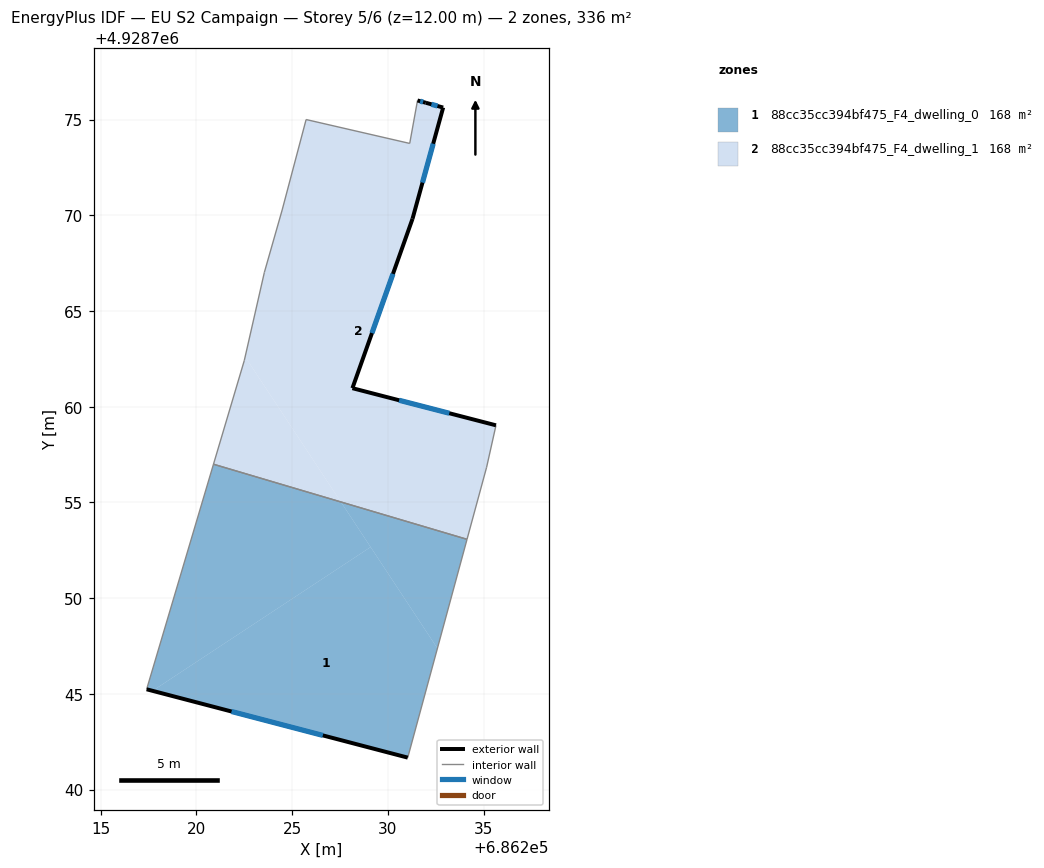
=== STOREY PLAN SPEC (per zone: floor XY polygon, exterior-wall plan segments, windows/doors) ===
zone 1: 88cc35cc394bf475_F4_dwelling_0  (168.0 m²)
  floor: (686232.59, 4928747.38) (686234.14, 4928753.08) (686227.55, 4928755.03)
  floor: (686229.10, 4928752.67) (686227.55, 4928755.03) (686220.89, 4928757.00) (686217.40, 4928745.24) (686217.71, 4928745.16)
  floor: (686231.04, 4928741.67) (686232.59, 4928747.38) (686229.10, 4928752.67) (686217.71, 4928745.16)
  exterior wall: (686231.04, 4928741.67) – (686217.40, 4928745.24)  [14.1 m]
    window: (686226.60, 4928742.83) – (686221.83, 4928744.08)  [5.2 m²]
  interior walls: 3
zone 2: 88cc35cc394bf475_F4_dwelling_1  (168.0 m²)
  floor: (686234.14, 4928753.08) (686235.16, 4928756.84) (686235.65, 4928759.03) (686228.15, 4928760.97) (686231.29, 4928769.82) (686232.89, 4928775.63) (686231.55, 4928776.00) (686231.14, 4928773.76) (686225.73, 4928775.00) (686224.48, 4928770.28) (686223.55, 4928767.02) (686222.55, 4928762.61) (686227.55, 4928755.03)
  floor: (686227.55, 4928755.03) (686222.55, 4928762.61) (686222.50, 4928762.41) (686220.89, 4928757.00)
  exterior wall: (686231.55, 4928776.00) – (686231.98, 4928775.88)  [0.4 m]
    window: (686231.69, 4928775.96) – (686231.84, 4928775.92)  [0.2 m²]
  exterior wall: (686231.98, 4928775.88) – (686232.89, 4928775.63)  [0.9 m]
    window: (686232.28, 4928775.80) – (686232.59, 4928775.71)  [0.3 m²]
  exterior wall: (686232.89, 4928775.63) – (686231.29, 4928769.82)  [6.0 m]
    window: (686232.37, 4928773.74) – (686231.81, 4928771.71)  [2.2 m²]
  exterior wall: (686231.29, 4928769.82) – (686228.15, 4928760.97)  [9.4 m]
    window: (686230.27, 4928766.94) – (686229.17, 4928763.85)  [3.4 m²]
  exterior wall: (686228.15, 4928760.97) – (686235.65, 4928759.03)  [7.7 m]
    window: (686230.59, 4928760.34) – (686233.21, 4928759.66)  [2.8 m²]
  interior walls: 9

=== DERIVED (storey summary) ===
Building: EU S2 Campaign
Storey: 5 of 6  (floor level z = 12.00 m)
Storey gross floor area: 336.0 m²
Zones on this storey: 2
  - 88cc35cc394bf475_F4_dwelling_0: floor 168.0 m²; exterior wall 14.1 m (42.3 m²); 1 window(s) 5.2 m²; WWR 12.2%
  - 88cc35cc394bf475_F4_dwelling_1: floor 168.0 m²; exterior wall 24.6 m (73.7 m²); 5 window(s) 9.0 m²; WWR 12.2%
Zone adjacency (shared interzone walls):
  - 88cc35cc394bf475_F4_dwelling_0 ↔ 88cc35cc394bf475_F4_dwelling_1